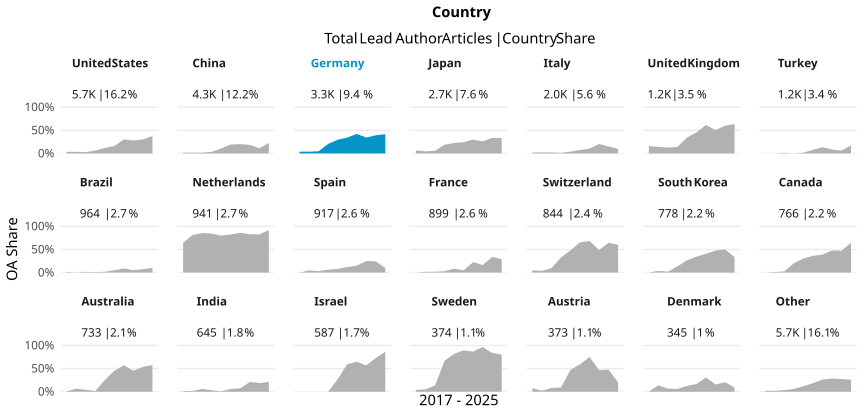

The table this chart was drawn from, first rows:
country_name_fct, cr_year, articles, cc_total, prop
United States, '17, 786, 28, 0.03562
United States, '18, 655, 24, 0.03664
United States, '19, 683, 19, 0.02782
United States, '20, 604, 38, 0.06291
United States, '21, 646, 78, 0.1207
United States, '22, 516, 83, 0.1609
United States, '23, 553, 168, 0.3038
United States, '24, 497, 139, 0.2797
United States, '25, 546, 165, 0.3022
United States, '26, 202, 76, 0.3762
China, '17, 282, 5, 0.01773
China, '18, 346, 6, 0.01734
China, '19, 474, 8, 0.01688
China, '20, 422, 14, 0.03318
China, '21, 583, 63, 0.1081
China, '22, 412, 80, 0.1942
China, '23, 520, 105, 0.2019
China, '24, 508, 94, 0.185
China, '25, 567, 64, 0.1129
China, '26, 168, 38, 0.2262
Germany, '17, 467, 18, 0.03854
Germany, '18, 390, 15, 0.03846
Germany, '19, 403, 19, 0.04715
Germany, '20, 466, 96, 0.206
Germany, '21, 412, 122, 0.2961
Germany, '22, 292, 100, 0.3425
Germany, '23, 244, 103, 0.4221
Germany, '24, 282, 97, 0.344
Germany, '25, 257, 101, 0.393
Germany, '26, 89, 37, 0.4157
Japan, '17, 341, 22, 0.06452
Japan, '18, 344, 16, 0.04651
Japan, '19, 327, 19, 0.0581
Japan, '20, 270, 51, 0.1889
Japan, '21, 301, 68, 0.2259
Japan, '22, 270, 66, 0.2444
Japan, '23, 253, 76, 0.3004
Japan, '24, 226, 59, 0.2611
Japan, '25, 245, 82, 0.3347
Japan, '26, 75, 25, 0.3333
Italy, '17, 245, 5, 0.02041
Italy, '18, 272, 6, 0.02206
Italy, '19, 241, 5, 0.02075
Italy, '20, 274, 4, 0.0146
Italy, '21, 256, 10, 0.03906
Italy, '22, 173, 13, 0.07514
Italy, '23, 172, 18, 0.1047
Italy, '24, 146, 30, 0.2055
Italy, '25, 146, 22, 0.1507
Italy, '26, 41, 4, 0.09756
United Kingdom, '17, 175, 28, 0.16
United Kingdom, '18, 148, 21, 0.1419
United Kingdom, '19, 172, 22, 0.1279
United Kingdom, '20, 150, 21, 0.14
United Kingdom, '21, 128, 44, 0.3438
United Kingdom, '22, 99, 45, 0.4545
United Kingdom, '23, 96, 59, 0.6146
United Kingdom, '24, 99, 50, 0.5051
United Kingdom, '25, 105, 63, 0.6
United Kingdom, '26, 41, 26, 0.6341
... 150 more rows
